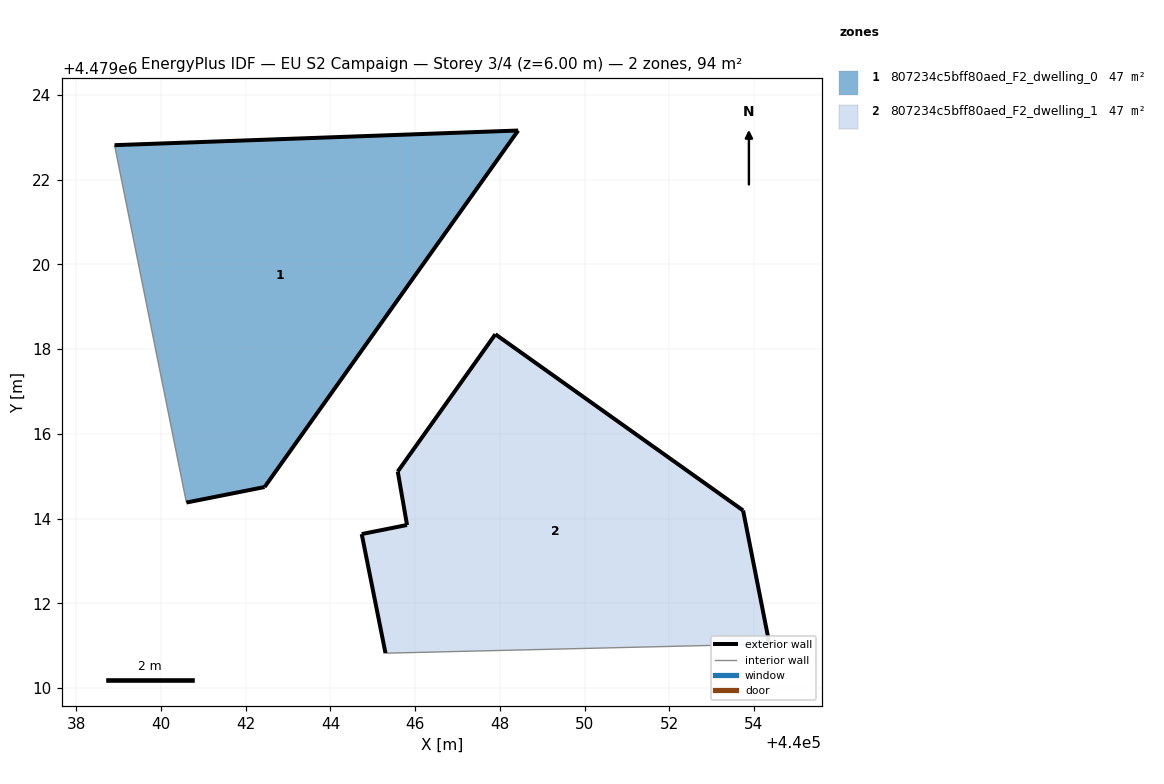
=== STOREY PLAN SPEC (per zone: floor XY polygon, exterior-wall plan segments, windows/doors) ===
zone 1: 807234c5bff80aed_F2_dwelling_0  (47.2 m²)
  floor: (440042.44, 4479014.74) (440048.43, 4479023.16) (440038.90, 4479022.82) (440040.60, 4479014.38)
  exterior wall: (440038.90, 4479022.82) – (440048.43, 4479023.16)  [9.5 m]
  exterior wall: (440048.43, 4479023.16) – (440042.44, 4479014.74)  [10.3 m]
  exterior wall: (440042.44, 4479014.74) – (440040.60, 4479014.38)  [1.9 m]
  interior walls: 1
zone 2: 807234c5bff80aed_F2_dwelling_1  (47.2 m²)
  floor: (440054.37, 4479011.04) (440053.74, 4479014.19) (440047.89, 4479018.35) (440045.59, 4479015.11) (440045.81, 4479013.85) (440044.74, 4479013.63) (440045.30, 4479010.82)
  exterior wall: (440045.59, 4479015.11) – (440047.89, 4479018.35)  [4.0 m]
  exterior wall: (440047.89, 4479018.35) – (440053.74, 4479014.19)  [7.2 m]
  exterior wall: (440053.74, 4479014.19) – (440054.37, 4479011.04)  [3.2 m]
  exterior wall: (440045.30, 4479010.82) – (440044.74, 4479013.63)  [2.9 m]
  exterior wall: (440044.74, 4479013.63) – (440045.81, 4479013.85)  [1.1 m]
  exterior wall: (440045.81, 4479013.85) – (440045.59, 4479015.11)  [1.3 m]
  interior walls: 1

=== DERIVED (storey summary) ===
Building: EU S2 Campaign
Storey: 3 of 4  (floor level z = 6.00 m)
Storey gross floor area: 94.4 m²
Zones on this storey: 2
  - 807234c5bff80aed_F2_dwelling_0: floor 47.2 m²; exterior wall 21.7 m (65.2 m²); WWR 0.0%
  - 807234c5bff80aed_F2_dwelling_1: floor 47.2 m²; exterior wall 19.6 m (58.8 m²); WWR 0.0%
Zone adjacency: (none detected)